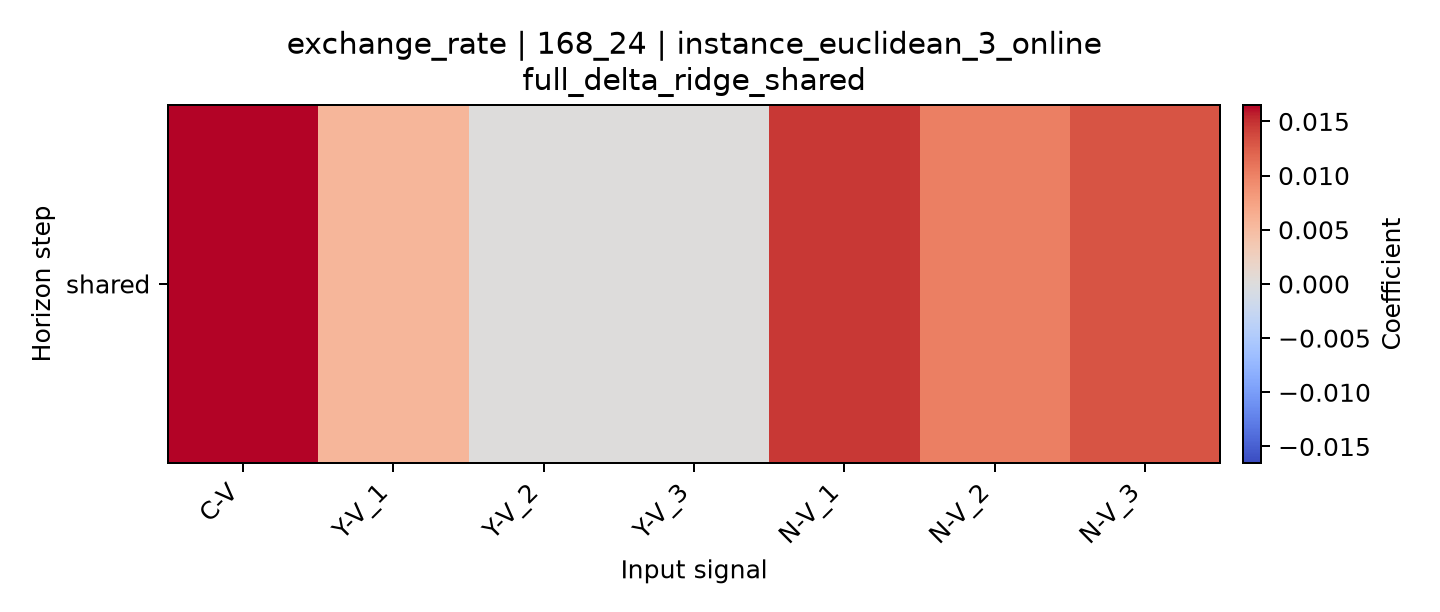

The data file committed next to this chart (first rows):
horizon, C-V, Y-V_1, Y-V_2, Y-V_3, N-V_1, N-V_2, N-V_3
shared, 0.01651, 0.005673, 9.491026531425313e-07, 1.6771291546710965e-06, 0.01464, 0.0103, 0.01305
